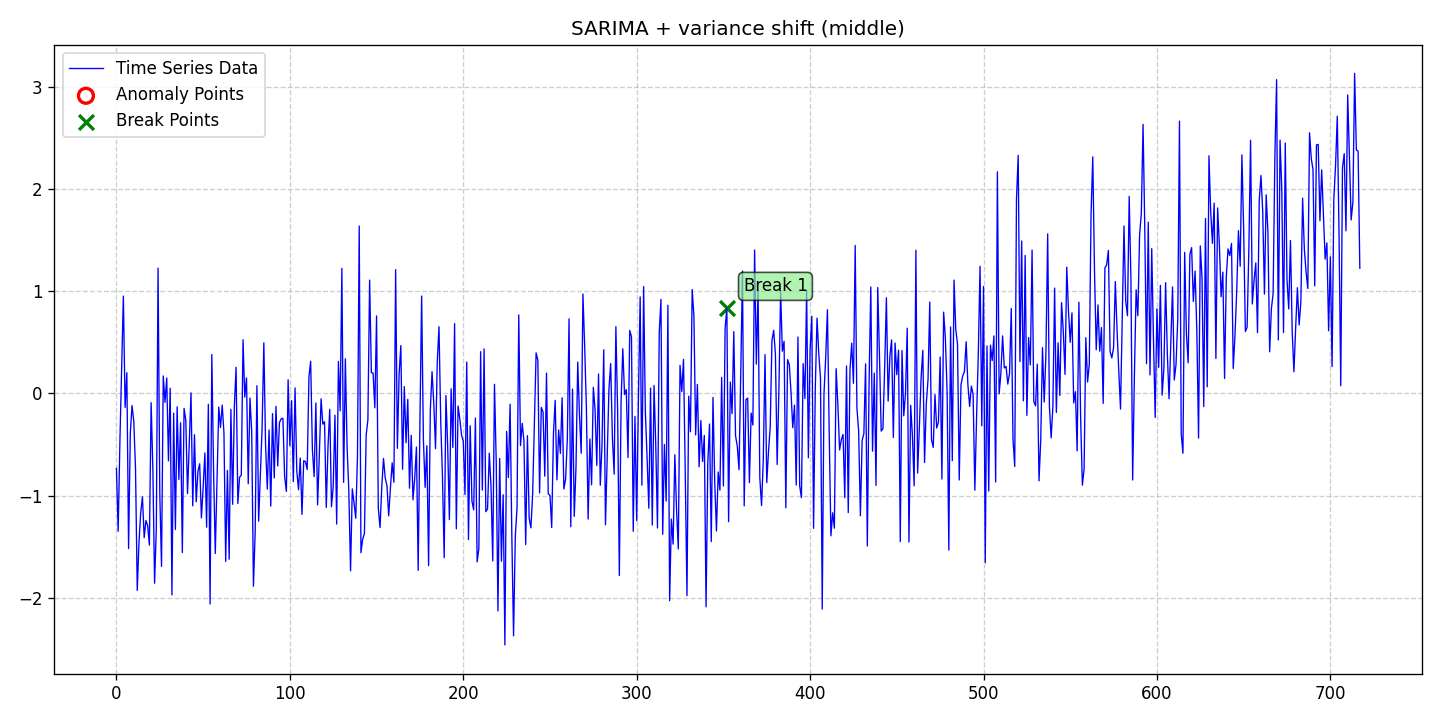

The file beside this chart, header and first rows:
date, data, stationary, det_lin_up, det_lin_down, det_quad, det_cubic, det_exp, det_damped, stoc_trend, volatility, single_seas, multiple_seas, point_anom_single, point_anom_multi, collect_anom, context_anom, mean_shift, var_shift, trend_shift, point_anom_count, point_anom_location, point_anom_point, collect_anom_count
2020-01-01, -0.7339, 0, 0, 0, 0, 0, 0, 0, 0, 0, 1, 0, 0, 0, 0, 0, 0, 1, 0, 0, none, , 0
2020-01-02, -1.349, 0, 0, 0, 0, 0, 0, 0, 0, 0, 1, 0, 0, 0, 0, 0, 0, 1, 0, 0, none, , 0
2020-01-03, -0.4677, 0, 0, 0, 0, 0, 0, 0, 0, 0, 1, 0, 0, 0, 0, 0, 0, 1, 0, 0, none, , 0
2020-01-04, 0.2566, 0, 0, 0, 0, 0, 0, 0, 0, 0, 1, 0, 0, 0, 0, 0, 0, 1, 0, 0, none, , 0
2020-01-05, 0.9524, 0, 0, 0, 0, 0, 0, 0, 0, 0, 1, 0, 0, 0, 0, 0, 0, 1, 0, 0, none, , 0
2020-01-06, -0.1371, 0, 0, 0, 0, 0, 0, 0, 0, 0, 1, 0, 0, 0, 0, 0, 0, 1, 0, 0, none, , 0
2020-01-07, 0.2032, 0, 0, 0, 0, 0, 0, 0, 0, 0, 1, 0, 0, 0, 0, 0, 0, 1, 0, 0, none, , 0
2020-01-08, -1.518, 0, 0, 0, 0, 0, 0, 0, 0, 0, 1, 0, 0, 0, 0, 0, 0, 1, 0, 0, none, , 0
2020-01-09, -0.3891, 0, 0, 0, 0, 0, 0, 0, 0, 0, 1, 0, 0, 0, 0, 0, 0, 1, 0, 0, none, , 0
2020-01-10, -0.118, 0, 0, 0, 0, 0, 0, 0, 0, 0, 1, 0, 0, 0, 0, 0, 0, 1, 0, 0, none, , 0
2020-01-11, -0.2727, 0, 0, 0, 0, 0, 0, 0, 0, 0, 1, 0, 0, 0, 0, 0, 0, 1, 0, 0, none, , 0
2020-01-12, -0.7348, 0, 0, 0, 0, 0, 0, 0, 0, 0, 1, 0, 0, 0, 0, 0, 0, 1, 0, 0, none, , 0
2020-01-13, -1.926, 0, 0, 0, 0, 0, 0, 0, 0, 0, 1, 0, 0, 0, 0, 0, 0, 1, 0, 0, none, , 0
2020-01-14, -1.456, 0, 0, 0, 0, 0, 0, 0, 0, 0, 1, 0, 0, 0, 0, 0, 0, 1, 0, 0, none, , 0
2020-01-15, -1.165, 0, 0, 0, 0, 0, 0, 0, 0, 0, 1, 0, 0, 0, 0, 0, 0, 1, 0, 0, none, , 0
2020-01-16, -1.012, 0, 0, 0, 0, 0, 0, 0, 0, 0, 1, 0, 0, 0, 0, 0, 0, 1, 0, 0, none, , 0
2020-01-17, -1.411, 0, 0, 0, 0, 0, 0, 0, 0, 0, 1, 0, 0, 0, 0, 0, 0, 1, 0, 0, none, , 0
2020-01-18, -1.244, 0, 0, 0, 0, 0, 0, 0, 0, 0, 1, 0, 0, 0, 0, 0, 0, 1, 0, 0, none, , 0
2020-01-19, -1.292, 0, 0, 0, 0, 0, 0, 0, 0, 0, 1, 0, 0, 0, 0, 0, 0, 1, 0, 0, none, , 0
2020-01-20, -1.484, 0, 0, 0, 0, 0, 0, 0, 0, 0, 1, 0, 0, 0, 0, 0, 0, 1, 0, 0, none, , 0
2020-01-21, -0.09048, 0, 0, 0, 0, 0, 0, 0, 0, 0, 1, 0, 0, 0, 0, 0, 0, 1, 0, 0, none, , 0
2020-01-22, -0.7349, 0, 0, 0, 0, 0, 0, 0, 0, 0, 1, 0, 0, 0, 0, 0, 0, 1, 0, 0, none, , 0
2020-01-23, -1.857, 0, 0, 0, 0, 0, 0, 0, 0, 0, 1, 0, 0, 0, 0, 0, 0, 1, 0, 0, none, , 0
2020-01-24, -1.323, 0, 0, 0, 0, 0, 0, 0, 0, 0, 1, 0, 0, 0, 0, 0, 0, 1, 0, 0, none, , 0
2020-01-25, 1.227, 0, 0, 0, 0, 0, 0, 0, 0, 0, 1, 0, 0, 0, 0, 0, 0, 1, 0, 0, none, , 0
2020-01-26, -0.979, 0, 0, 0, 0, 0, 0, 0, 0, 0, 1, 0, 0, 0, 0, 0, 0, 1, 0, 0, none, , 0
2020-01-27, -1.693, 0, 0, 0, 0, 0, 0, 0, 0, 0, 1, 0, 0, 0, 0, 0, 0, 1, 0, 0, none, , 0
2020-01-28, 0.1713, 0, 0, 0, 0, 0, 0, 0, 0, 0, 1, 0, 0, 0, 0, 0, 0, 1, 0, 0, none, , 0
2020-01-29, -0.08677, 0, 0, 0, 0, 0, 0, 0, 0, 0, 1, 0, 0, 0, 0, 0, 0, 1, 0, 0, none, , 0
2020-01-30, 0.1515, 0, 0, 0, 0, 0, 0, 0, 0, 0, 1, 0, 0, 0, 0, 0, 0, 1, 0, 0, none, , 0
2020-01-31, -0.6597, 0, 0, 0, 0, 0, 0, 0, 0, 0, 1, 0, 0, 0, 0, 0, 0, 1, 0, 0, none, , 0
2020-02-01, 0.05103, 0, 0, 0, 0, 0, 0, 0, 0, 0, 1, 0, 0, 0, 0, 0, 0, 1, 0, 0, none, , 0
2020-02-02, -1.972, 0, 0, 0, 0, 0, 0, 0, 0, 0, 1, 0, 0, 0, 0, 0, 0, 1, 0, 0, none, , 0
2020-02-03, -0.1935, 0, 0, 0, 0, 0, 0, 0, 0, 0, 1, 0, 0, 0, 0, 0, 0, 1, 0, 0, none, , 0
2020-02-04, -1.33, 0, 0, 0, 0, 0, 0, 0, 0, 0, 1, 0, 0, 0, 0, 0, 0, 1, 0, 0, none, , 0
2020-02-05, -0.1308, 0, 0, 0, 0, 0, 0, 0, 0, 0, 1, 0, 0, 0, 0, 0, 0, 1, 0, 0, none, , 0
2020-02-06, -0.8412, 0, 0, 0, 0, 0, 0, 0, 0, 0, 1, 0, 0, 0, 0, 0, 0, 1, 0, 0, none, , 0
2020-02-07, -0.2866, 0, 0, 0, 0, 0, 0, 0, 0, 0, 1, 0, 0, 0, 0, 0, 0, 1, 0, 0, none, , 0
2020-02-08, -1.557, 0, 0, 0, 0, 0, 0, 0, 0, 0, 1, 0, 0, 0, 0, 0, 0, 1, 0, 0, none, , 0
2020-02-09, -0.1464, 0, 0, 0, 0, 0, 0, 0, 0, 0, 1, 0, 0, 0, 0, 0, 0, 1, 0, 0, none, , 0
2020-02-10, -0.2628, 0, 0, 0, 0, 0, 0, 0, 0, 0, 1, 0, 0, 0, 0, 0, 0, 1, 0, 0, none, , 0
2020-02-11, -0.9794, 0, 0, 0, 0, 0, 0, 0, 0, 0, 1, 0, 0, 0, 0, 0, 0, 1, 0, 0, none, , 0
2020-02-12, -0.4739, 0, 0, 0, 0, 0, 0, 0, 0, 0, 1, 0, 0, 0, 0, 0, 0, 1, 0, 0, none, , 0
2020-02-13, 0.005631, 0, 0, 0, 0, 0, 0, 0, 0, 0, 1, 0, 0, 0, 0, 0, 0, 1, 0, 0, none, , 0
2020-02-14, -1.099, 0, 0, 0, 0, 0, 0, 0, 0, 0, 1, 0, 0, 0, 0, 0, 0, 1, 0, 0, none, , 0
2020-02-15, -0.4038, 0, 0, 0, 0, 0, 0, 0, 0, 0, 1, 0, 0, 0, 0, 0, 0, 1, 0, 0, none, , 0
2020-02-16, -1.06, 0, 0, 0, 0, 0, 0, 0, 0, 0, 1, 0, 0, 0, 0, 0, 0, 1, 0, 0, none, , 0
2020-02-17, -0.7617, 0, 0, 0, 0, 0, 0, 0, 0, 0, 1, 0, 0, 0, 0, 0, 0, 1, 0, 0, none, , 0
2020-02-18, -0.6882, 0, 0, 0, 0, 0, 0, 0, 0, 0, 1, 0, 0, 0, 0, 0, 0, 1, 0, 0, none, , 0
2020-02-19, -1.218, 0, 0, 0, 0, 0, 0, 0, 0, 0, 1, 0, 0, 0, 0, 0, 0, 1, 0, 0, none, , 0
2020-02-20, -0.9201, 0, 0, 0, 0, 0, 0, 0, 0, 0, 1, 0, 0, 0, 0, 0, 0, 1, 0, 0, none, , 0
2020-02-21, -0.5821, 0, 0, 0, 0, 0, 0, 0, 0, 0, 1, 0, 0, 0, 0, 0, 0, 1, 0, 0, none, , 0
2020-02-22, -1.309, 0, 0, 0, 0, 0, 0, 0, 0, 0, 1, 0, 0, 0, 0, 0, 0, 1, 0, 0, none, , 0
2020-02-23, -0.1065, 0, 0, 0, 0, 0, 0, 0, 0, 0, 1, 0, 0, 0, 0, 0, 0, 1, 0, 0, none, , 0
2020-02-24, -2.06, 0, 0, 0, 0, 0, 0, 0, 0, 0, 1, 0, 0, 0, 0, 0, 0, 1, 0, 0, none, , 0
2020-02-25, 0.381, 0, 0, 0, 0, 0, 0, 0, 0, 0, 1, 0, 0, 0, 0, 0, 0, 1, 0, 0, none, , 0
2020-02-26, -0.7459, 0, 0, 0, 0, 0, 0, 0, 0, 0, 1, 0, 0, 0, 0, 0, 0, 1, 0, 0, none, , 0
2020-02-27, -1.566, 0, 0, 0, 0, 0, 0, 0, 0, 0, 1, 0, 0, 0, 0, 0, 0, 1, 0, 0, none, , 0
2020-02-28, -0.844, 0, 0, 0, 0, 0, 0, 0, 0, 0, 1, 0, 0, 0, 0, 0, 0, 1, 0, 0, none, , 0
2020-02-29, -0.1336, 0, 0, 0, 0, 0, 0, 0, 0, 0, 1, 0, 0, 0, 0, 0, 0, 1, 0, 0, none, , 0
... 658 more rows
